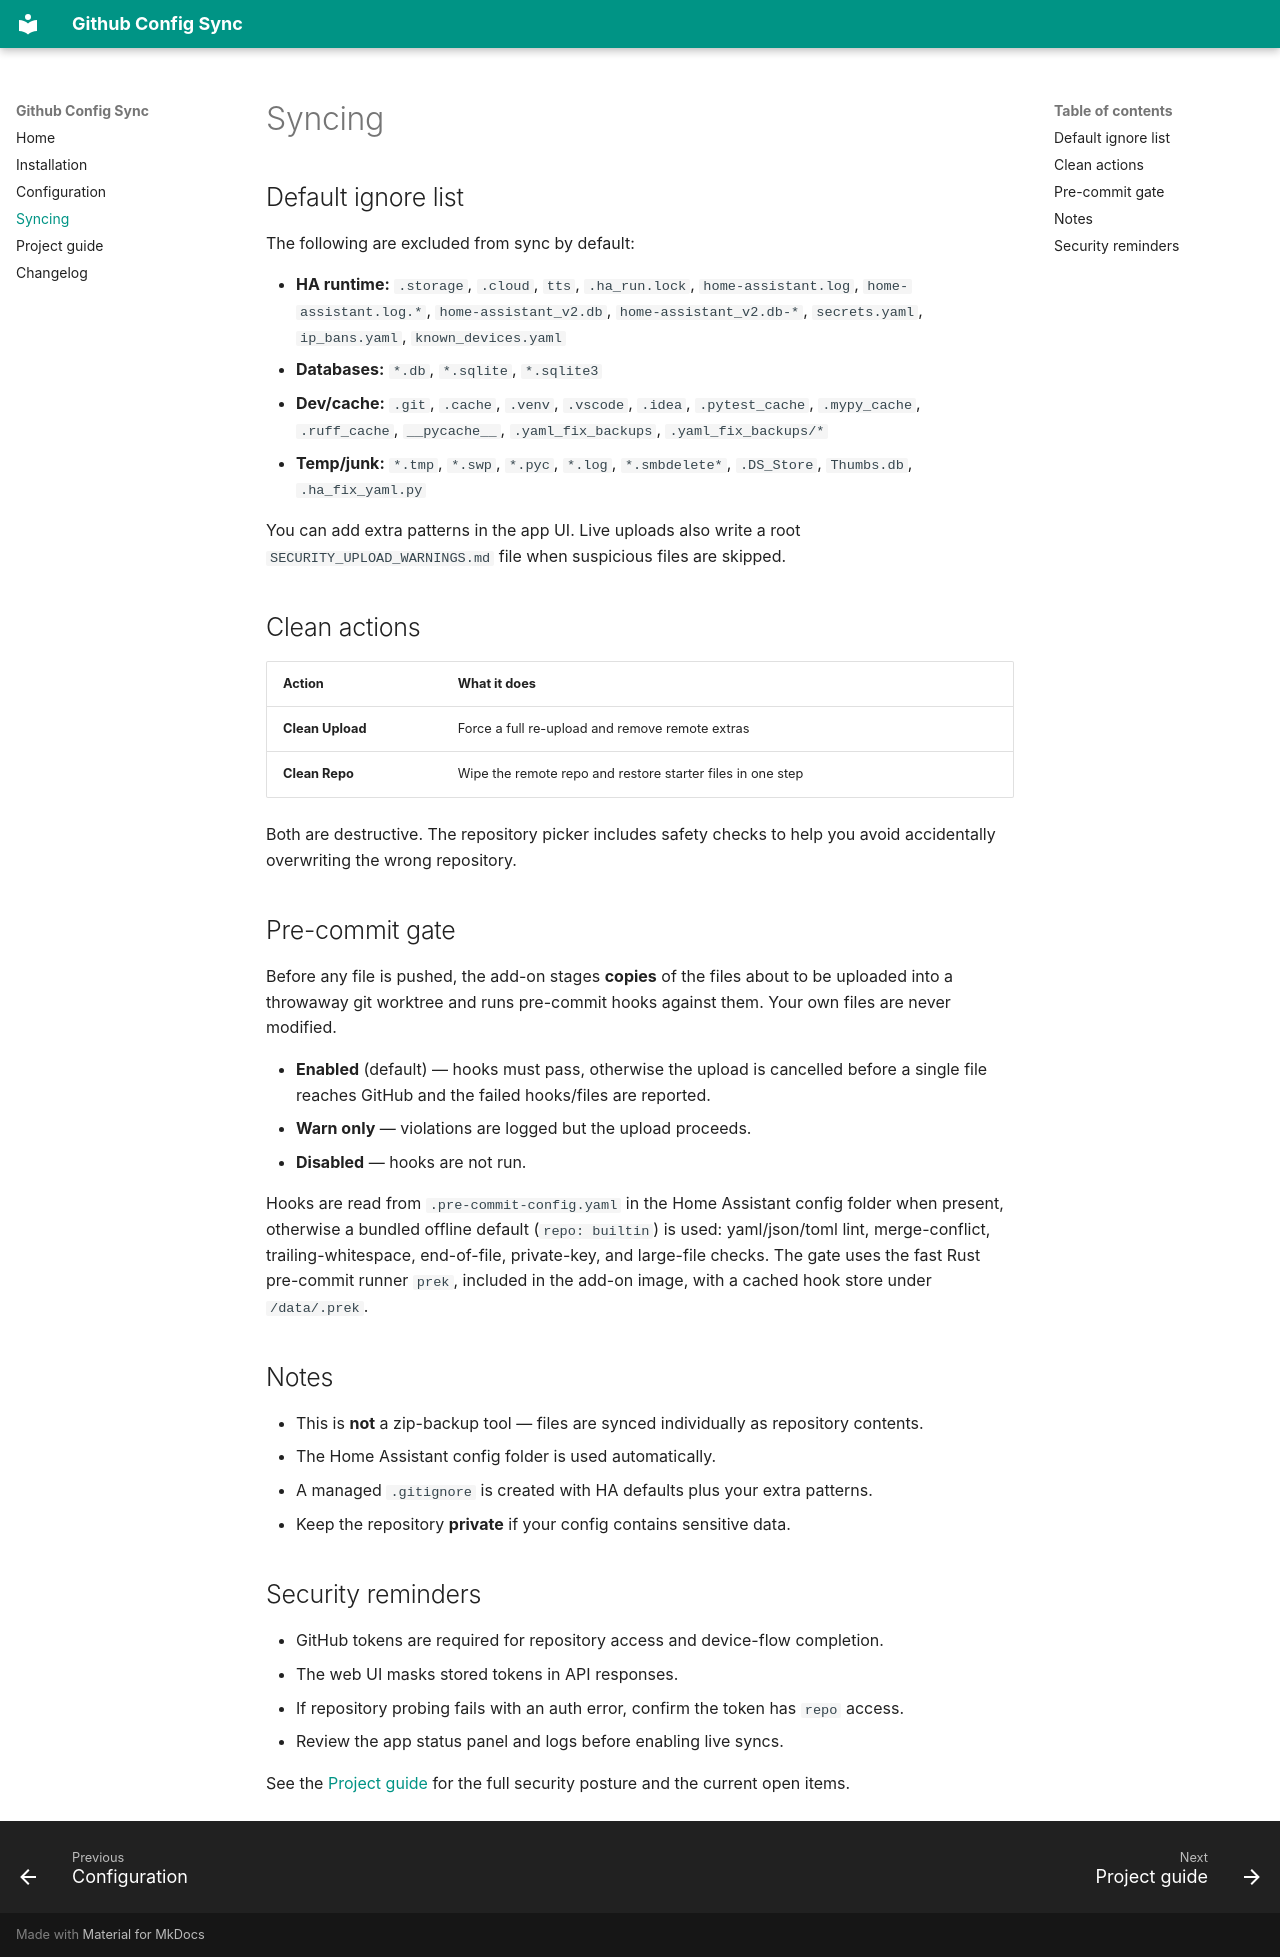

repository: TheBlackMini/GithubConfigSync · page: syncing/index.html · generator: mkdocs

# Syncing

## Default ignore list

The following are excluded from sync by default:

- **HA runtime:** `.storage`, `.cloud`, `tts`, `.ha_run.lock`, `home-assistant.log`,
  `home-assistant.log.*`, `home-assistant_v2.db`, `home-assistant_v2.db-*`,
  `secrets.yaml`, `ip_bans.yaml`, `known_devices.yaml`
- **Databases:** `*.db`, `*.sqlite`, `*.sqlite3`
- **Dev/cache:** `.git`, `.cache`, `.venv`, `.vscode`, `.idea`, `.pytest_cache`,
  `.mypy_cache`, `.ruff_cache`, `__pycache__`, `.yaml_fix_backups`, `.yaml_fix_backups/*`
- **Temp/junk:** `*.tmp`, `*.swp`, `*.pyc`, `*.log`, `*.smbdelete*`, `.DS_Store`,
  `Thumbs.db`, `.ha_fix_yaml.py`

You can add extra patterns in the app UI. Live uploads also write a root
`SECURITY_UPLOAD_WARNINGS.md` file when suspicious files are skipped.

## Clean actions

| Action | What it does |
|---|---|
| **Clean Upload** | Force a full re-upload and remove remote extras |
| **Clean Repo** | Wipe the remote repo and restore starter files in one step |

Both are destructive. The repository picker includes safety checks to help you
avoid accidentally overwriting the wrong repository.

## Pre-commit gate

Before any file is pushed, the add-on stages **copies** of the files about to be
uploaded into a throwaway git worktree and runs pre-commit hooks against them.
Your own files are never modified.

- **Enabled** (default) — hooks must pass, otherwise the upload is cancelled
  before a single file reaches GitHub and the failed hooks/files are reported.
- **Warn only** — violations are logged but the upload proceeds.
- **Disabled** — hooks are not run.

Hooks are read from `.pre-commit-config.yaml` in the Home Assistant config
folder when present, otherwise a bundled offline default (`repo: builtin`) is
used: yaml/json/toml lint, merge-conflict, trailing-whitespace, end-of-file,
private-key, and large-file checks. The gate uses the fast Rust pre-commit
runner `prek`, included in the add-on image, with a cached hook store under
`/data/.prek`.

## Notes

- This is **not** a zip-backup tool — files are synced individually as
  repository contents.
- The Home Assistant config folder is used automatically.
- A managed `.gitignore` is created with HA defaults plus your extra patterns.
- Keep the repository **private** if your config contains sensitive data.

## Security reminders

- GitHub tokens are required for repository access and device-flow completion.
- The web UI masks stored tokens in API responses.
- If repository probing fails with an auth error, confirm the token has `repo`
  access.
- Review the app status panel and logs before enabling live syncs.

See the [Project guide](project-guide.md) for the full security posture and
the current open items.
